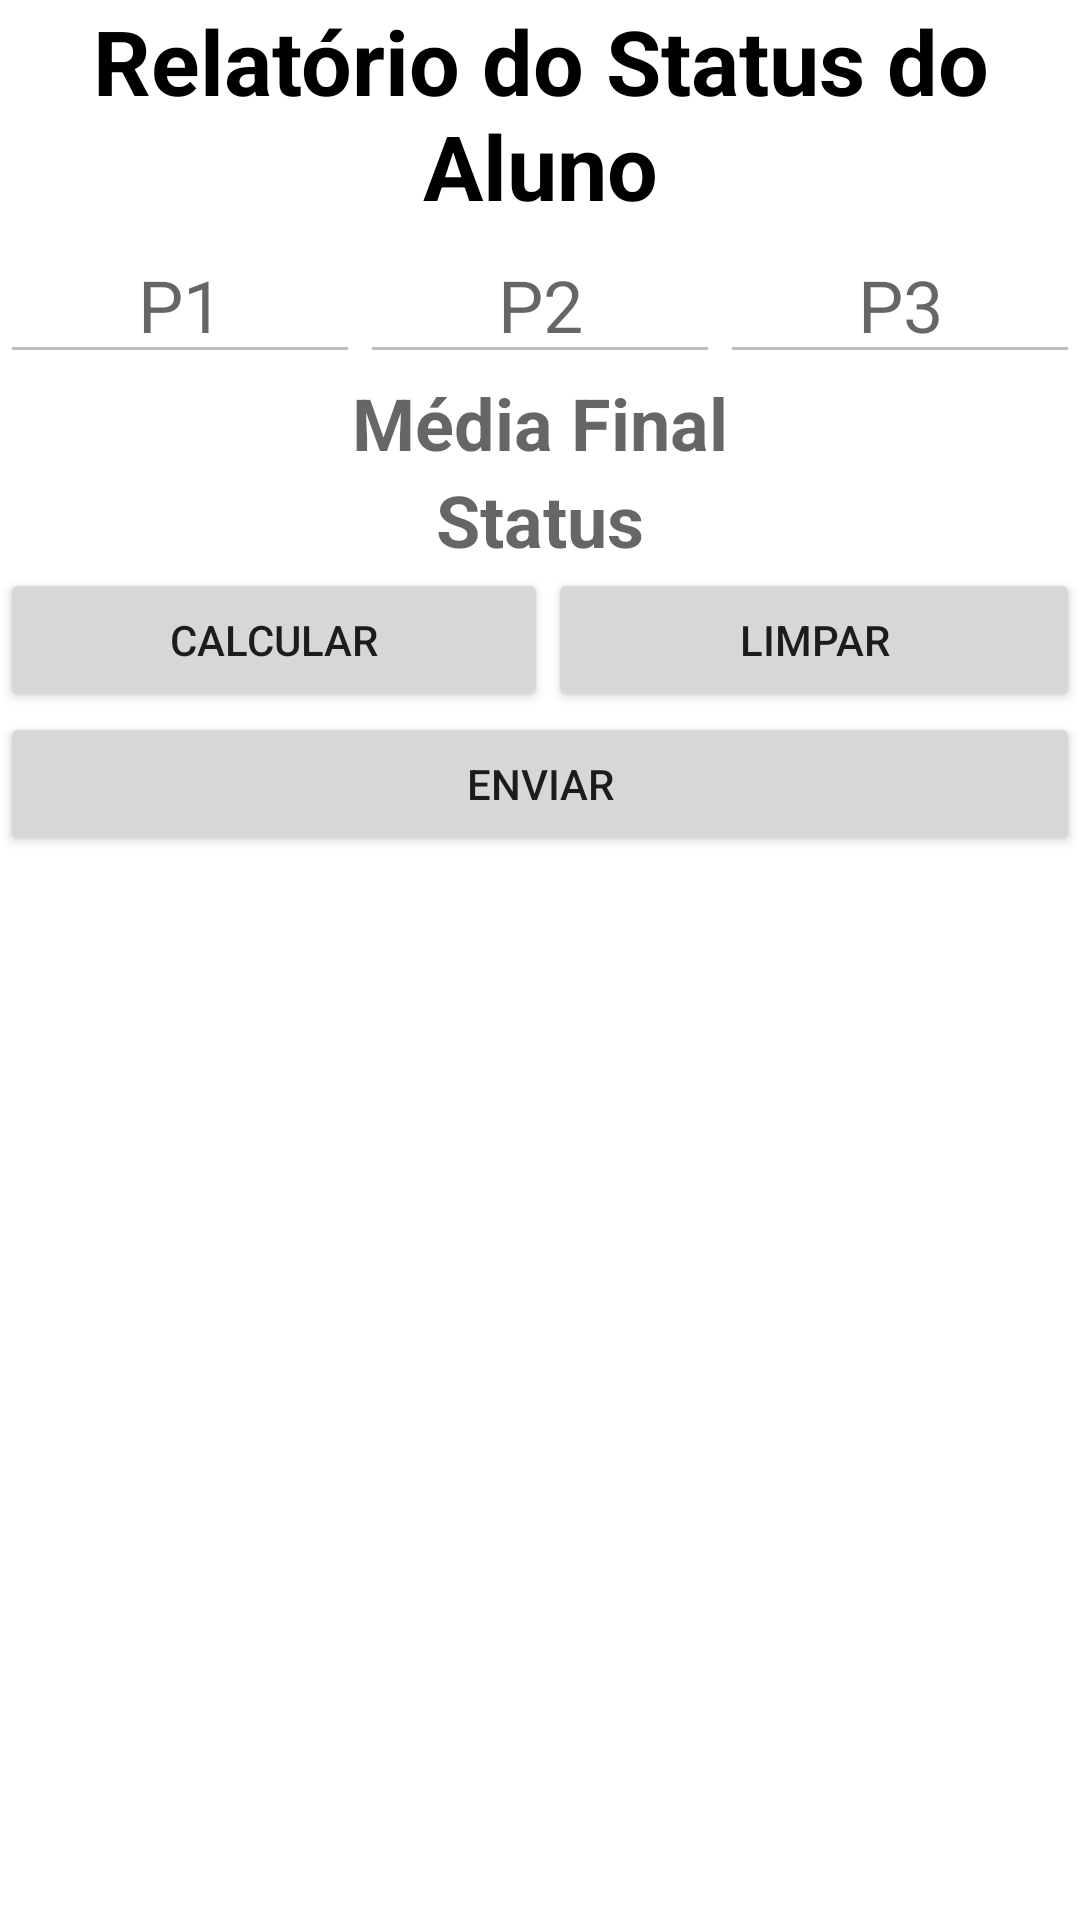

The Android layout XML behind this screen, and the referenced resources:
<!-- AndroidManifest.xml: application theme Theme.Projeto2_MediaAluno -->
<!-- res/layout/activity_cadastro_aluno.xml -->
<?xml version="1.0" encoding="utf-8"?>
<androidx.constraintlayout.widget.ConstraintLayout xmlns:android="http://schemas.android.com/apk/res/android"
    xmlns:app="http://schemas.android.com/apk/res-auto"
    xmlns:tools="http://schemas.android.com/tools"
    android:layout_width="match_parent"
    android:layout_height="match_parent"
    tools:context=".cadastroAluno">

    <LinearLayout
        android:layout_width="match_parent"
        android:layout_height="match_parent"
        android:orientation="vertical"
        tools:layout_editor_absoluteX="142dp"
        tools:layout_editor_absoluteY="130dp">

        <TextView
            android:id="@+id/titulo"
            android:layout_width="match_parent"
            android:layout_height="wrap_content"
            android:text="Relatório do Status do Aluno"
            android:textAlignment="center"
            android:textColor="#000000"
            android:textSize="30sp"
            android:textStyle="bold" />

        <LinearLayout
            android:layout_width="match_parent"
            android:layout_height="wrap_content"
            android:orientation="horizontal">

            <EditText
                android:id="@+id/p1"
                android:layout_width="match_parent"
                android:layout_height="wrap_content"
                android:layout_weight="1"
                android:clickable="false"
                android:cursorVisible="false"
                android:editable="false"
                android:ems="10"
                android:enabled="false"
                android:hint="P1"
                android:inputType="numberDecimal"
                android:numeric="decimal"
                android:textAlignment="center"
                android:textSize="24sp" />

            <EditText
                android:id="@+id/p2"
                android:layout_width="match_parent"
                android:layout_height="wrap_content"
                android:layout_weight="1"
                android:editable="false"
                android:ems="10"
                android:enabled="false"
                android:hint="P2"
                android:inputType="numberDecimal"
                android:textAlignment="center"
                android:textSize="24sp" />

            <EditText
                android:id="@+id/p3"
                android:layout_width="match_parent"
                android:layout_height="wrap_content"
                android:layout_weight="1"
                android:editable="false"
                android:ems="10"
                android:enabled="false"
                android:hint="P3"
                android:inputType="numberDecimal"
                android:textAlignment="center"
                android:textSize="24sp" />
        </LinearLayout>

        <TextView
            android:id="@+id/mediaFinal"
            android:layout_width="match_parent"
            android:layout_height="wrap_content"
            android:hint="Média Final"
            android:textAlignment="center"
            android:textColor="#000000"
            android:textSize="24sp"
            android:textStyle="bold" />

        <TextView
            android:id="@+id/status"
            android:layout_width="match_parent"
            android:layout_height="wrap_content"
            android:hint="Status"
            android:textAlignment="center"
            android:textColor="#000000"
            android:textSize="24sp"
            android:textStyle="bold" />

        <LinearLayout
            android:layout_width="match_parent"
            android:layout_height="wrap_content"
            android:orientation="horizontal">

            <Button
                android:id="@+id/btCalcular"
                android:layout_width="wrap_content"
                android:layout_height="wrap_content"
                android:layout_weight="1"
                android:text="CALCULAR" />

            <Button
                android:id="@+id/btLimpar"
                android:layout_width="wrap_content"
                android:layout_height="wrap_content"
                android:layout_weight="1"
                android:text="LIMPAR" />
        </LinearLayout>

        <Button
            android:id="@+id/btEnviar"
            android:layout_width="match_parent"
            android:layout_height="wrap_content"
            android:text="ENVIAR" />
    </LinearLayout>
</androidx.constraintlayout.widget.ConstraintLayout>
<!-- resources referenced by this layout -->
<resources>
  <style name="Theme.Projeto2_MediaAluno" parent="Theme.MaterialComponents.DayNight.DarkActionBar">
          
          <item name="colorPrimary">@color/purple_500</item>
          <item name="colorPrimaryVariant">@color/purple_700</item>
          <item name="colorOnPrimary">@color/white</item>
          
          <item name="colorSecondary">@color/teal_200</item>
          <item name="colorSecondaryVariant">@color/teal_700</item>
          <item name="colorOnSecondary">@color/black</item>
          
          <item name="android:statusBarColor" tools:targetApi="l">?attr/colorPrimaryVariant</item>
          
      </style>
  <!-- not gathered from this repository: default colours our renderer supplied (Android Studio template values) -->
  <color name="purple_500">#FF6200EE</color>
  <color name="purple_700">#FF3700B3</color>
  <color name="teal_200">#FF03DAC5</color>
  <color name="teal_700">#FF018786</color>
  <color name="black">#FF000000</color>
  <color name="white">#FFFFFFFF</color>
</resources>
